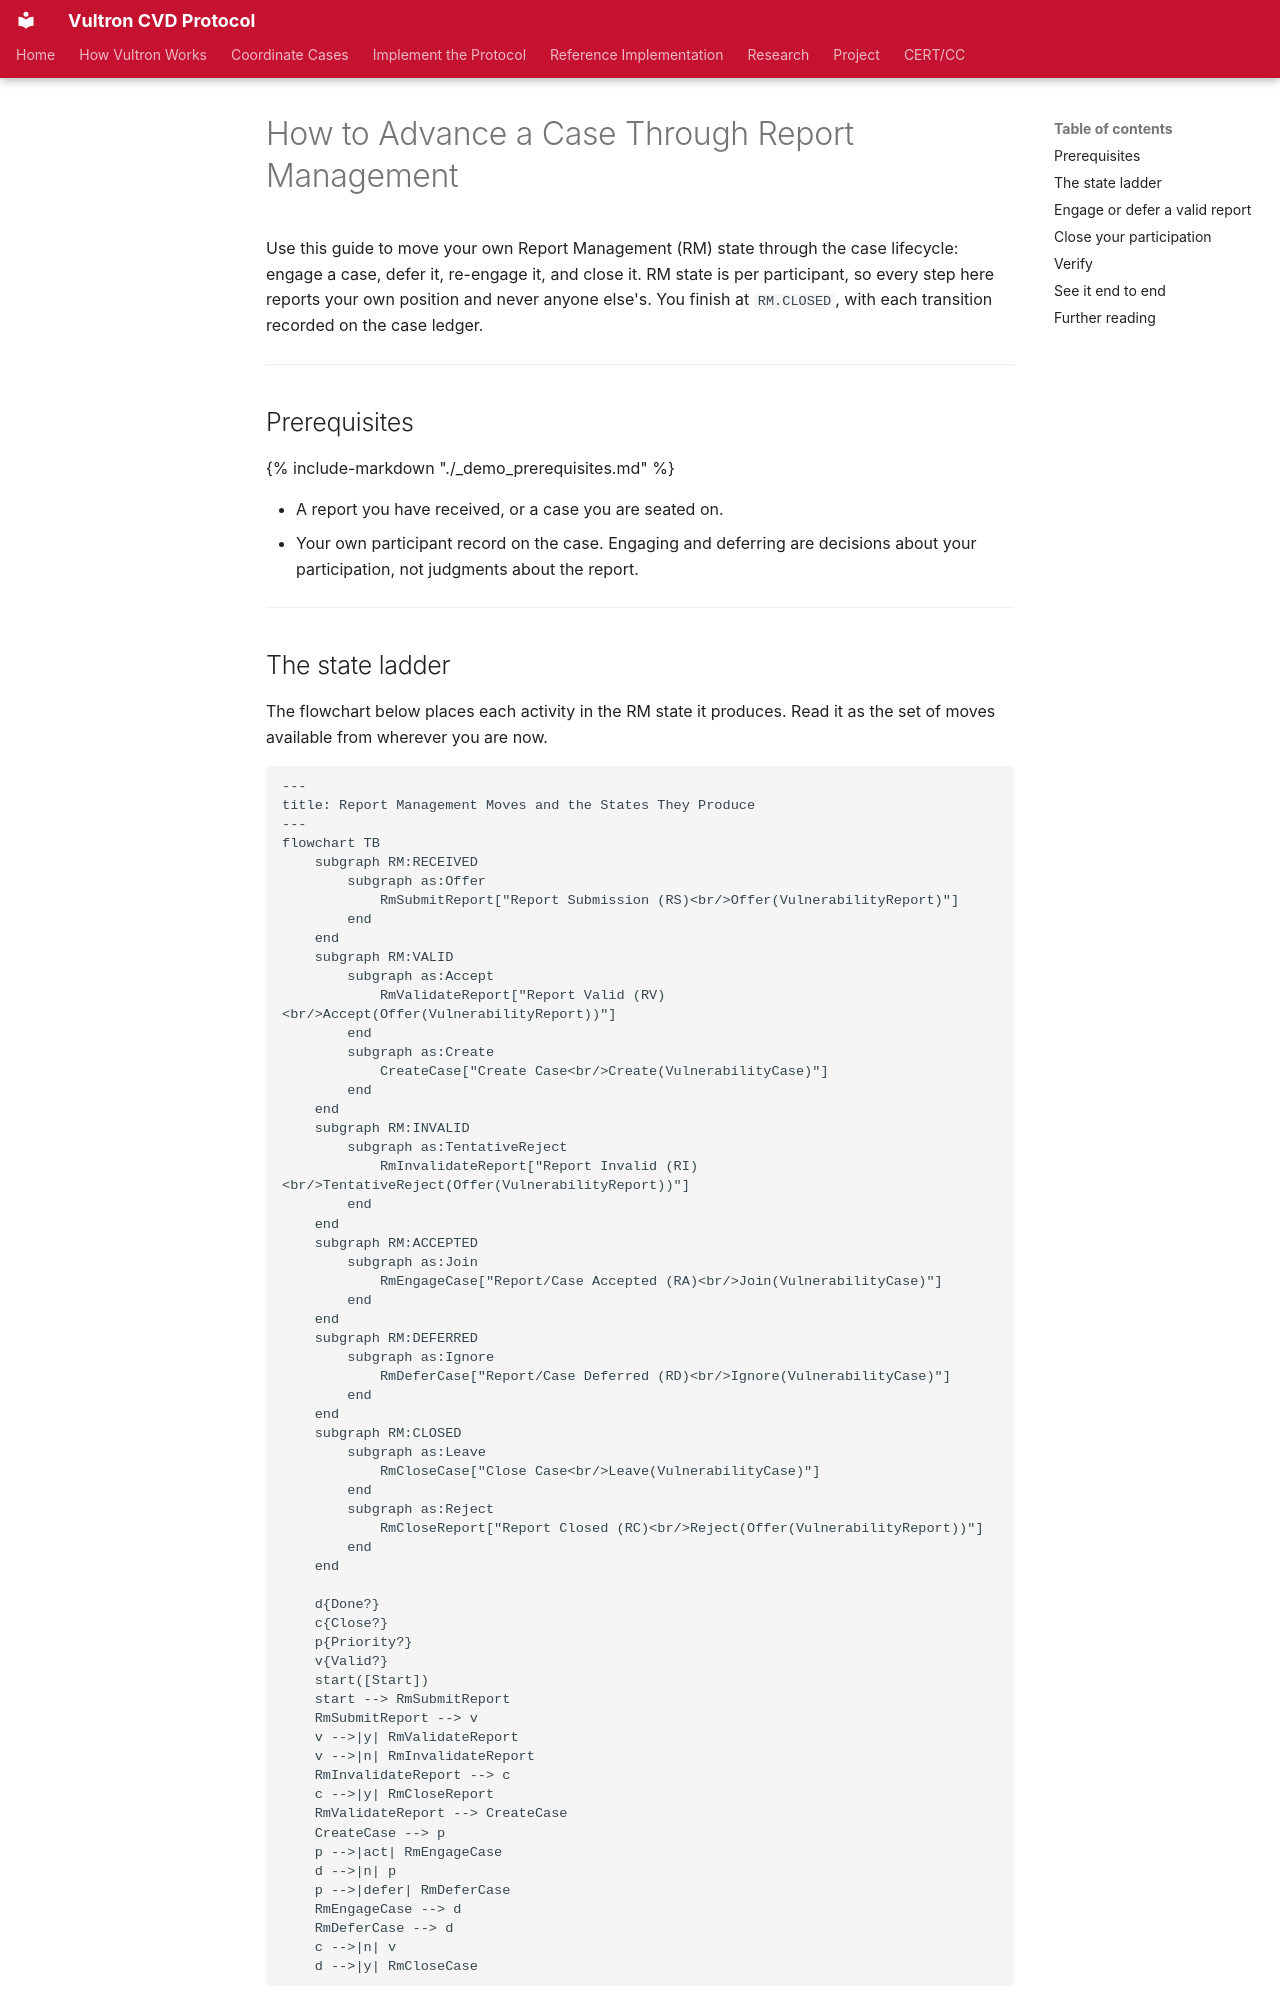

repository: CERTCC/Vultron · page: howto/activitypub/activities/manage_case/index.html · generator: mkdocs

---
stakeholder_type: [platform-developer]
level: 400
page_type: how-to
subject: protocol
---

# How to Advance a Case Through Report Management

Use this guide to move your own Report Management (RM) state through the case lifecycle: engage a case, defer it, re-engage it, and close it.
RM state is per participant, so every step here reports your own position and never anyone else's.
You finish at `RM.CLOSED`, with each transition recorded on the case ledger.

---

## Prerequisites

{% include-markdown "./_demo_prerequisites.md" %}

- A report you have received, or a case you are seated on.
- Your own participant record on the case.
  Engaging and deferring are decisions about your participation, not judgments about the report.

---

## The state ladder

The flowchart below places each activity in the RM state it produces.
Read it as the set of moves available from wherever you are now.

```mermaid
---
title: Report Management Moves and the States They Produce
---
flowchart TB
    subgraph RM:RECEIVED
        subgraph as:Offer
            RmSubmitReport["Report Submission (RS)<br/>Offer(VulnerabilityReport)"]
        end
    end
    subgraph RM:VALID
        subgraph as:Accept
            RmValidateReport["Report Valid (RV)<br/>Accept(Offer(VulnerabilityReport))"]
        end
        subgraph as:Create
            CreateCase["Create Case<br/>Create(VulnerabilityCase)"]
        end
    end
    subgraph RM:INVALID
        subgraph as:TentativeReject
            RmInvalidateReport["Report Invalid (RI)<br/>TentativeReject(Offer(VulnerabilityReport))"]
        end
    end
    subgraph RM:ACCEPTED
        subgraph as:Join
            RmEngageCase["Report/Case Accepted (RA)<br/>Join(VulnerabilityCase)"]
        end
    end
    subgraph RM:DEFERRED
        subgraph as:Ignore
            RmDeferCase["Report/Case Deferred (RD)<br/>Ignore(VulnerabilityCase)"]
        end
    end
    subgraph RM:CLOSED
        subgraph as:Leave
            RmCloseCase["Close Case<br/>Leave(VulnerabilityCase)"]
        end
        subgraph as:Reject
            RmCloseReport["Report Closed (RC)<br/>Reject(Offer(VulnerabilityReport))"]
        end
    end

    d{Done?}
    c{Close?}
    p{Priority?}
    v{Valid?}
    start([Start])
    start --> RmSubmitReport
    RmSubmitReport --> v
    v -->|y| RmValidateReport
    v -->|n| RmInvalidateReport
    RmInvalidateReport --> c
    c -->|y| RmCloseReport
    RmValidateReport --> CreateCase
    CreateCase --> p
    p -->|act| RmEngageCase
    d -->|n| p
    p -->|defer| RmDeferCase
    RmEngageCase --> d
    RmDeferCase --> d
    c -->|n| v
    d -->|y| RmCloseCase
```

---
